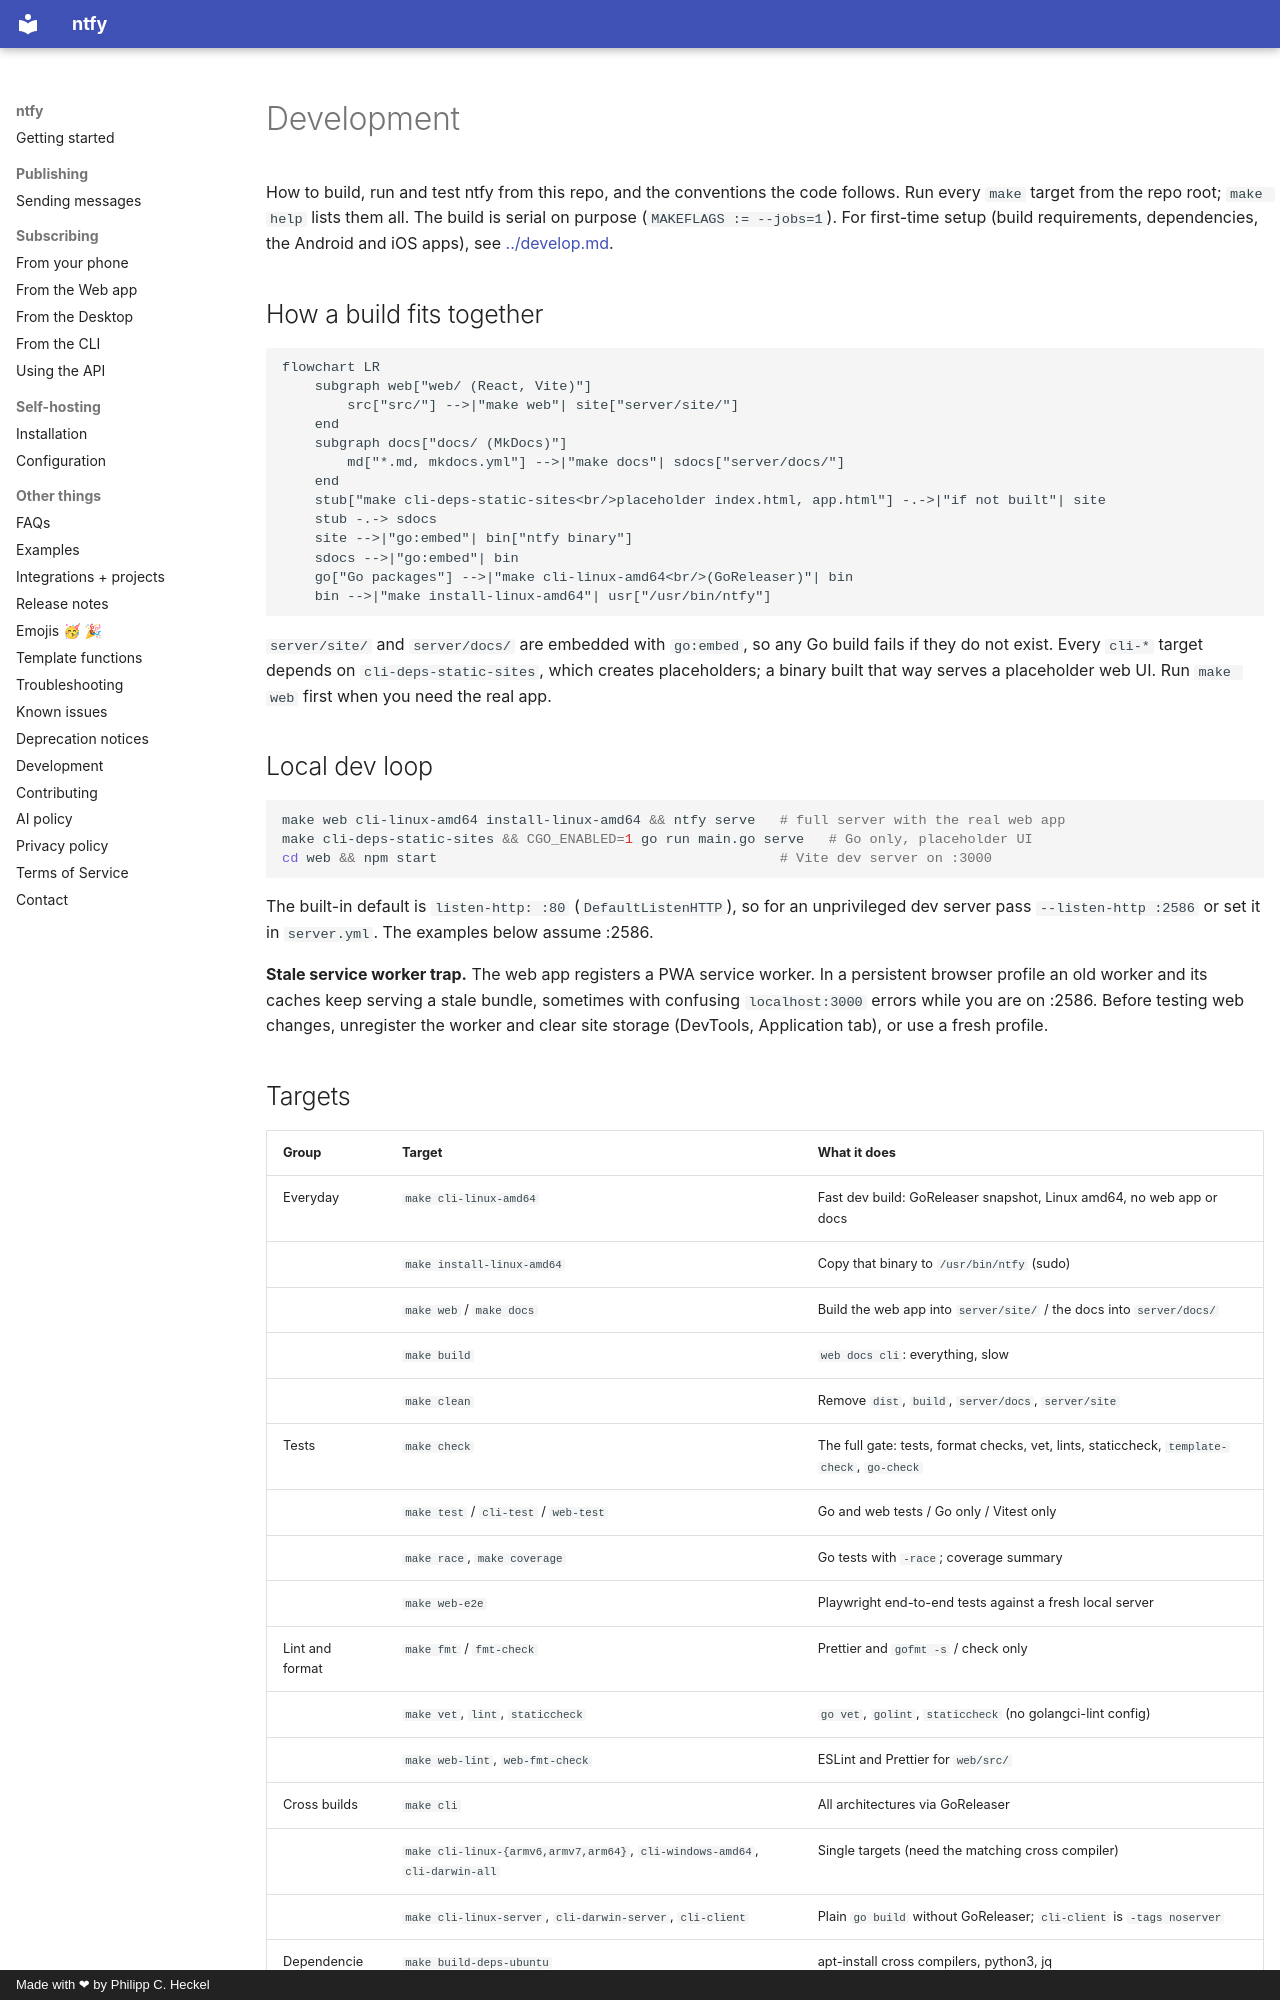

repository: binwiederhier/ntfy · page: internal/development/index.html · generator: mkdocs · copyright: Made with ❤ by Philipp C. Heckel

# Development

How to build, run and test ntfy from this repo, and the conventions the code follows. Run every
`make` target from the repo root; `make help` lists them all. The build is serial on purpose
(`MAKEFLAGS := --jobs=1`). For first-time setup (build requirements, dependencies, the Android
and iOS apps), see [../develop.md](../develop.md).

## How a build fits together

```mermaid
flowchart LR
    subgraph web["web/ (React, Vite)"]
        src["src/"] -->|"make web"| site["server/site/"]
    end
    subgraph docs["docs/ (MkDocs)"]
        md["*.md, mkdocs.yml"] -->|"make docs"| sdocs["server/docs/"]
    end
    stub["make cli-deps-static-sites<br/>placeholder index.html, app.html"] -.->|"if not built"| site
    stub -.-> sdocs
    site -->|"go:embed"| bin["ntfy binary"]
    sdocs -->|"go:embed"| bin
    go["Go packages"] -->|"make cli-linux-amd64<br/>(GoReleaser)"| bin
    bin -->|"make install-linux-amd64"| usr["/usr/bin/ntfy"]
```

`server/site/` and `server/docs/` are embedded with `go:embed`, so any Go build fails if they do not
exist. Every `cli-*` target depends on `cli-deps-static-sites`, which creates placeholders; a binary
built that way serves a placeholder web UI. Run `make web` first when you need the real app.

## Local dev loop

```bash
make web cli-linux-amd64 install-linux-amd64 && ntfy serve   # full server with the real web app
make cli-deps-static-sites && CGO_ENABLED=1 go run main.go serve   # Go only, placeholder UI
cd web && npm start                                          # Vite dev server on :3000
```

The built-in default is `listen-http: :80` (`DefaultListenHTTP`), so for an unprivileged dev
server pass `--listen-http :2586` or set it in `server.yml`. The examples below assume :2586.

**Stale service worker trap.** The web app registers a PWA service worker. In a persistent browser
profile an old worker and its caches keep serving a stale bundle, sometimes with confusing
`localhost:3000` errors while you are on :2586. Before testing web changes, unregister the worker
and clear site storage (DevTools, Application tab), or use a fresh profile.
